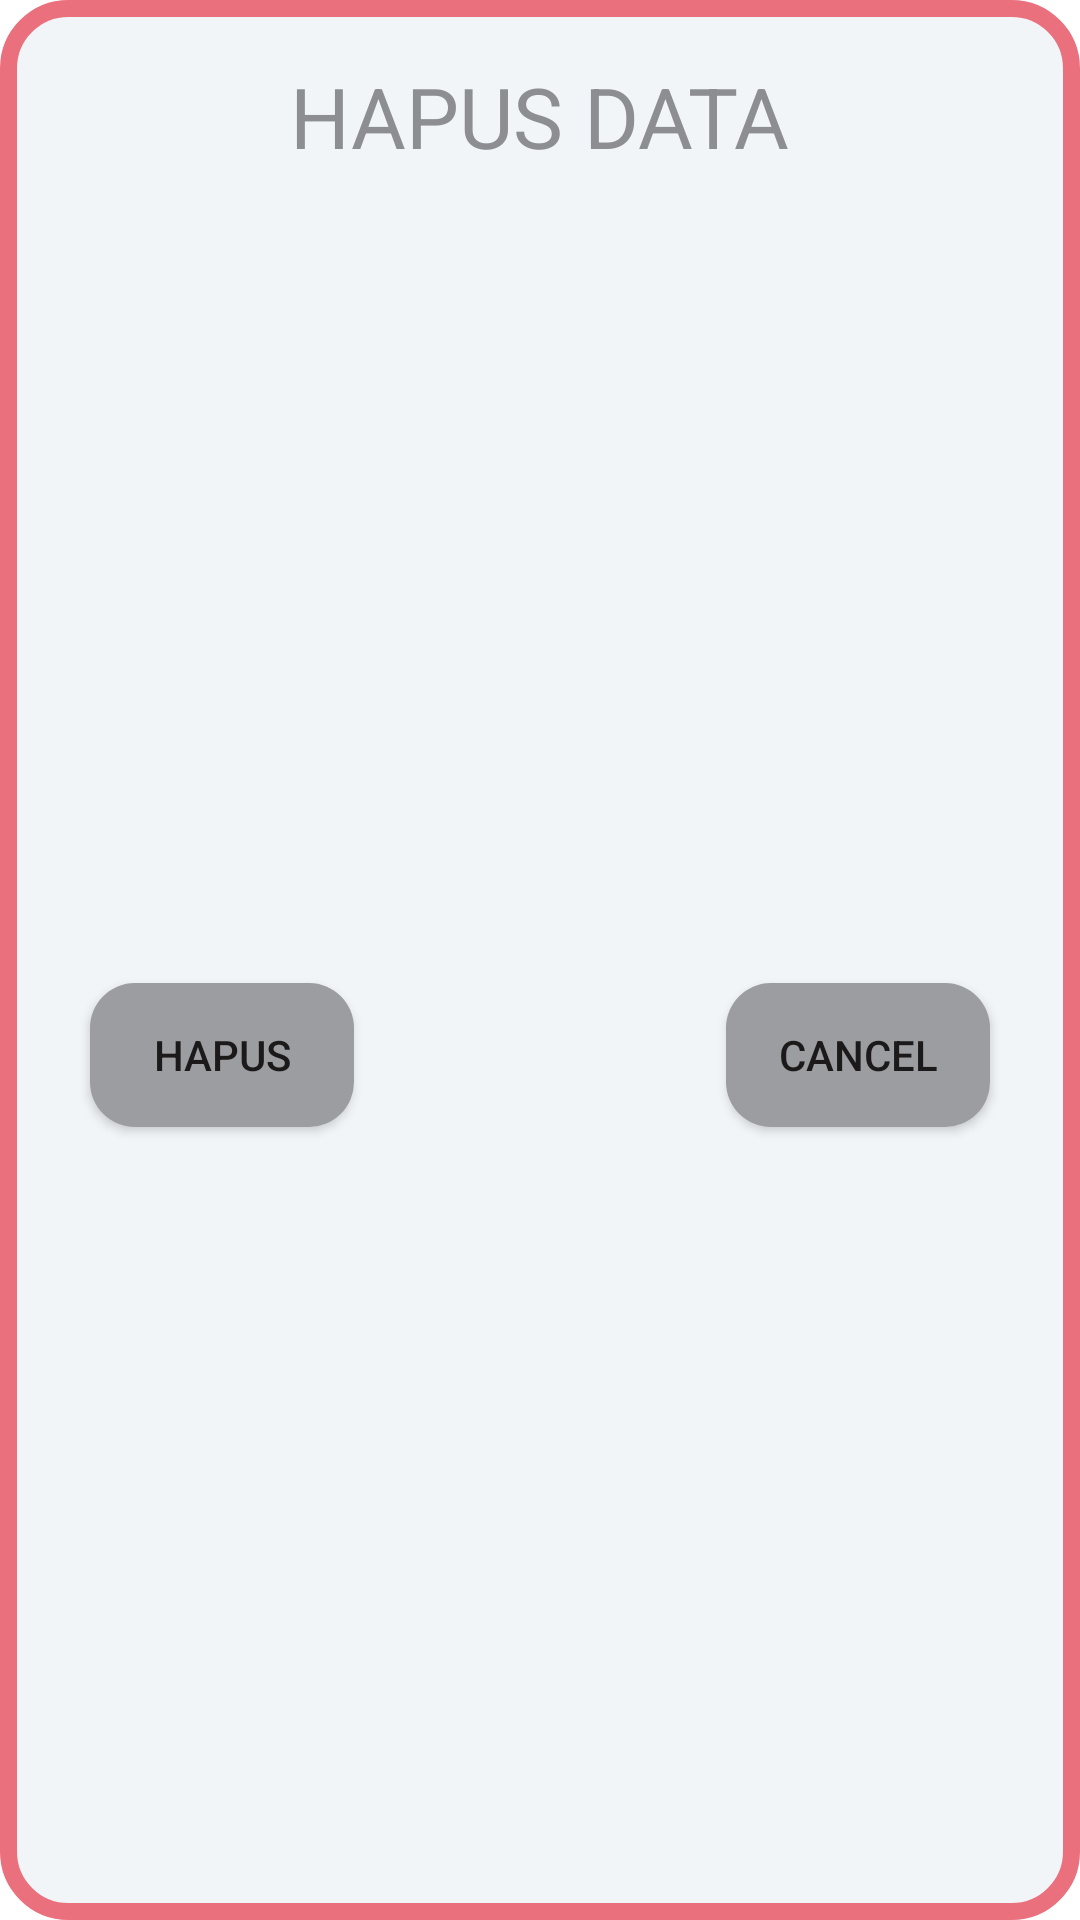

Layout XML and referenced resources for this Android screen:
<!-- AndroidManifest.xml: application theme Theme.Task_Final_S4 -->
<!-- res/layout/custom_layout_dialog_hapus_data.xml -->
<?xml version="1.0" encoding="utf-8"?>
<androidx.constraintlayout.widget.ConstraintLayout xmlns:android="http://schemas.android.com/apk/res/android"
    xmlns:app="http://schemas.android.com/apk/res-auto"
    android:layout_width="match_parent"
    android:background="@drawable/kotakputih"
    android:layout_height="wrap_content">

    <TextView
        android:layout_marginTop="20dp"
        android:id="@+id/hapus_data_text"
        android:layout_width="wrap_content"
        android:layout_height="wrap_content"
        android:layout_centerHorizontal="true"
        android:text="@string/hapus_data"
        android:textColor="@color/abu_bagus"
        android:textSize="28dp"
        app:layout_constraintEnd_toEndOf="parent"
        app:layout_constraintStart_toStartOf="parent"
        app:layout_constraintTop_toTopOf="parent" />

    <androidx.appcompat.widget.AppCompatButton

        android:id="@+id/hapus_dialog_button_hapus"
        android:layout_width="wrap_content"
        android:layout_height="wrap_content"
        android:layout_alignParentStart="true"
        android:layout_alignParentEnd="true"
        android:layout_marginLeft="30dp"
        android:layout_marginTop="26dp"
        android:layout_marginBottom="20dp"
        android:background="@drawable/batenabu"
        android:elevation="20dp"
        android:text="@string/hapus"
        android:textColor="#1B1919"
        app:layout_constraintBottom_toBottomOf="parent"
        app:layout_constraintLeft_toLeftOf="parent"
        app:layout_constraintTop_toBottomOf="@id/hapus_data_text" />

    <androidx.appcompat.widget.AppCompatButton
        android:id="@+id/hapus_dialog_button_cancel"
        android:layout_width="wrap_content"
        android:layout_height="wrap_content"
        android:layout_alignParentStart="true"
        android:layout_alignParentEnd="true"
        android:layout_marginTop="26dp"
        android:layout_marginRight="30dp"
        android:layout_marginBottom="20dp"
        android:background="@drawable/batenabu"
        android:elevation="20dp"
        android:text="@string/cancel"
        android:textColor="#1B1919"
        app:layout_constraintBottom_toBottomOf="parent"
        app:layout_constraintRight_toRightOf="parent"
        app:layout_constraintTop_toBottomOf="@id/hapus_data_text" />

</androidx.constraintlayout.widget.ConstraintLayout>
<!-- resources referenced by this layout -->
<resources>
  <color name="abu_bagus">#8C8E91</color>
  <!-- drawable batenabu (drawable) -->
  <?xml version="1.0" encoding="utf-8"?>
  <shape xmlns:android="http://schemas.android.com/apk/res/android">
      android:shape="rectangle"
      xmlns:android="http://schemas.android.com/apk/res/android">
      <solid android:color="#9B9DA1"/>
      <corners android:radius="15dp"/>
  
  </shape>
  <!-- drawable kotakputih (drawable) -->
  <?xml version="1.0" encoding="UTF-8"?>
  <shape xmlns:android="http://schemas.android.com/apk/res/android">
      <solid android:color="@color/light_white"/>
      <stroke android:width="5.5dp" android:color="@color/pinkSplash" />
      <corners android:radius="20dp"/>
      <padding android:left="0dp" android:top="0dp" android:right="0dp" android:bottom="0dp" />
  </shape>
  <string name="cancel">CANCEL</string>
  <string name="hapus">HAPUS</string>
  <string name="hapus_data">HAPUS DATA</string>
  <style name="Theme.Task_Final_S4" parent="Theme.MaterialComponents.DayNight.NoActionBar">
          
          <item name="colorPrimary">@color/purple_500</item>
          <item name="colorPrimaryVariant">@color/purple_700</item>
          <item name="colorOnPrimary">@color/white</item>
          
          <item name="colorSecondary">@color/teal_200</item>
          <item name="colorSecondaryVariant">@color/teal_700</item>
          <item name="colorOnSecondary">@color/black</item>
          
          <item name="android:statusBarColor" tools:targetApi="l">?attr/colorPrimaryVariant</item>
          
      </style>
  <color name="light_white">#f2f5f8</color>
  <color name="pinkSplash">#EA707D</color>
  <color name="purple_500">#FF6200EE</color>
  <color name="purple_700">#FF3700B3</color>
  <color name="white">#FFFFFFFF</color>
  <color name="teal_200">#FF03DAC5</color>
  <color name="teal_700">#FF018786</color>
  <color name="black">#FF000000</color>
</resources>
